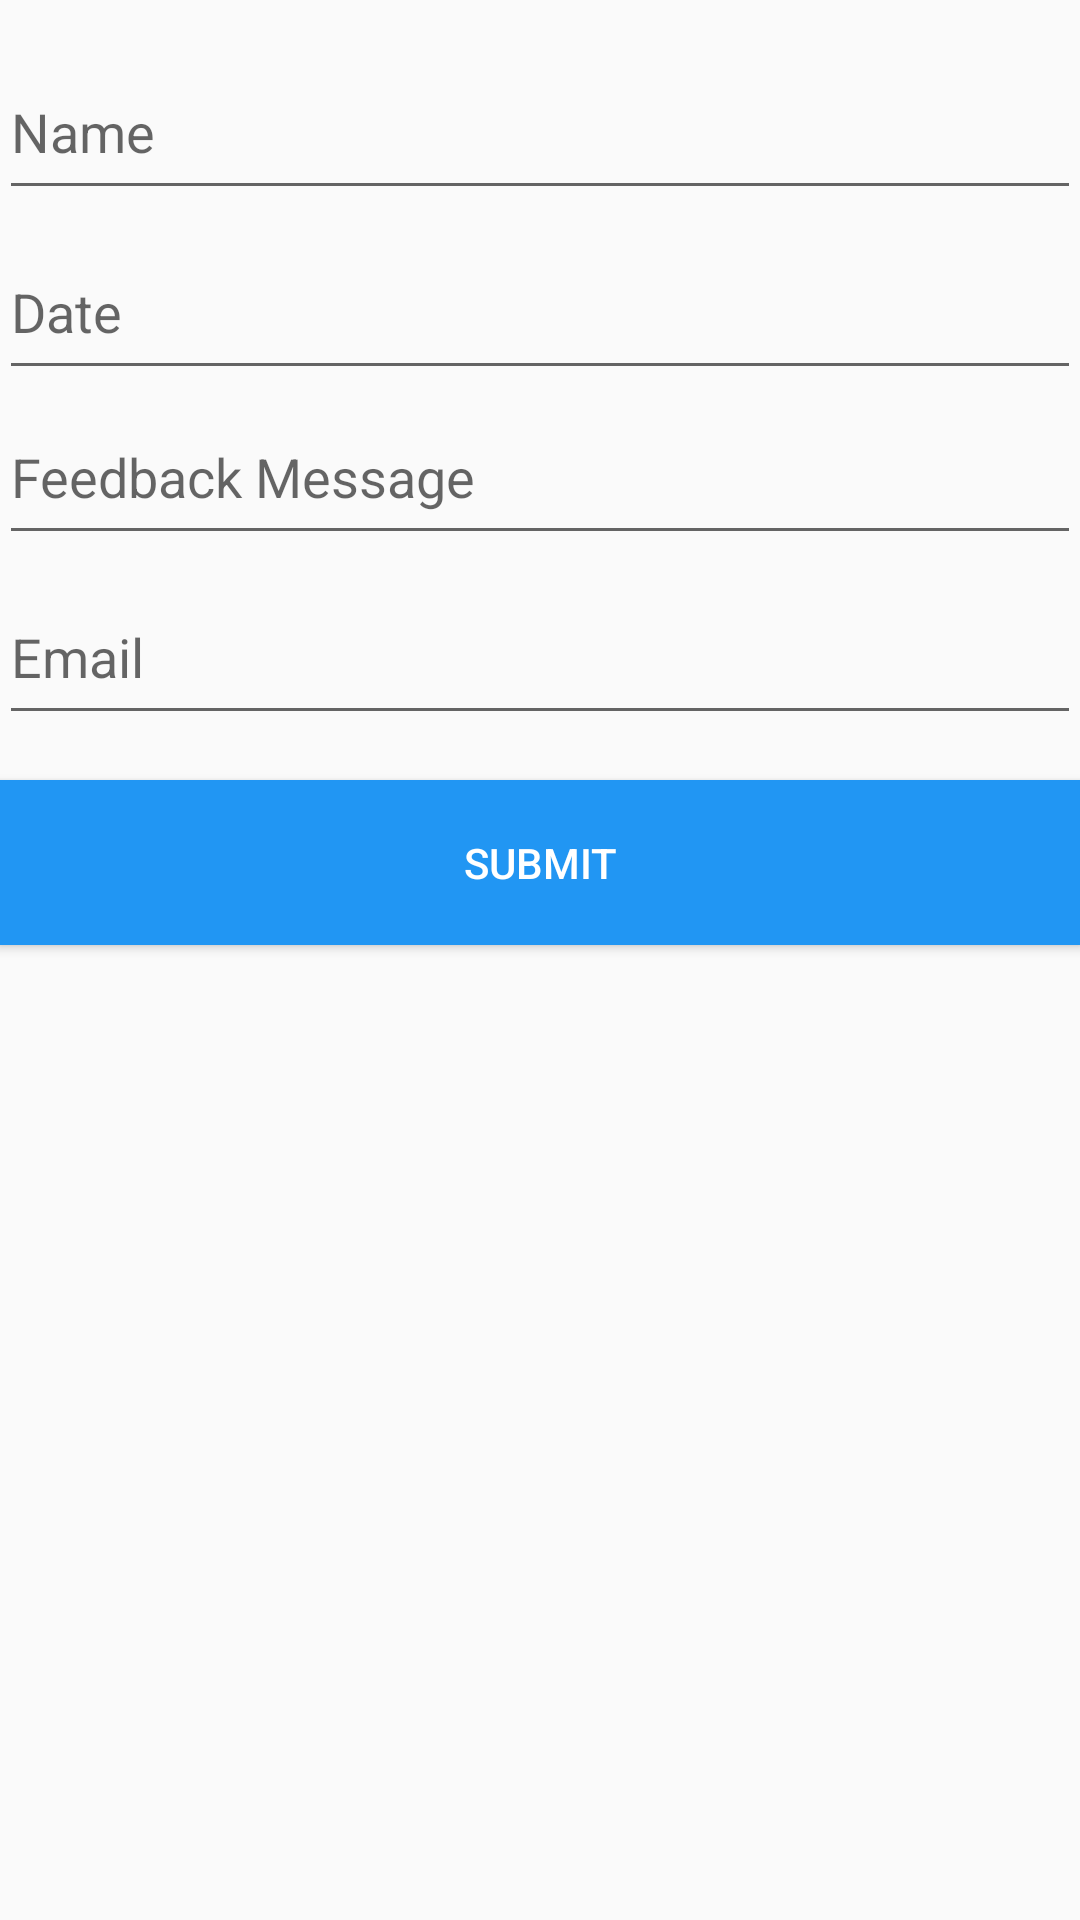

Produce the Android XML layout that renders to this screen, including the resource entries it uses.
<!-- AndroidManifest.xml: application theme AppTheme -->
<!-- res/layout/activity_feedback.xml -->
<?xml version="1.0" encoding="utf-8"?>
<RelativeLayout xmlns:android="http://schemas.android.com/apk/res/android"
    xmlns:tools="http://schemas.android.com/tools"
    android:id="@+id/activity_feedback"
    android:layout_width="match_parent"
    android:layout_height="match_parent"
    android:paddingBottom="@dimen/activity_vertical_margin"
    android:paddingLeft="@dimen/activity_horizontal_margin"
    android:paddingRight="@dimen/activity_horizontal_margin"
    android:paddingTop="@dimen/activity_vertical_margin"
    tools:context="com.khushi.win10.cottagebooking.FeedbackActivity">

    <EditText
        android:layout_width="match_parent"
        android:layout_height="55dp"
        android:hint="Name"
        android:id="@+id/feedback_et_name"
        android:layout_marginTop="15dp"/>
    <EditText
        android:layout_width="match_parent"
        android:layout_height="55dp"
        android:layout_marginTop="75dp"
        android:hint="Date"
        android:inputType="date"
        android:id="@+id/feedback_et_date"
        />
    <EditText
        android:layout_width="match_parent"
        android:layout_height="55dp"
        android:layout_marginTop="130dp"
        android:id="@+id/feedback_et_message"
        android:hint="Feedback Message"/>
    <EditText
        android:layout_width="match_parent"
        android:layout_height="55dp"
        android:hint="Email"
        android:inputType="textEmailAddress"
        android:id="@+id/feedback_et_email"
        android:layout_marginTop="190dp"
        />
    <Button
        android:layout_width="match_parent"
        android:layout_height="55dp"
        android:text="Submit"
        android:textColor="@android:color/white"
        android:layout_marginTop="260dp"
        android:background="@color/colorPrimary"/>
</RelativeLayout>
<!-- resources referenced by this layout -->
<resources>
  <color name="colorPrimary">#2196F3</color>
  <style name="AppTheme" parent="Theme.AppCompat.Light.DarkActionBar">
          
          <item name="colorPrimary">@color/colorPrimary</item>
          <item name="colorPrimaryDark">@color/colorPrimaryDark</item>
          <item name="colorAccent">@color/colorAccent</item>
      </style>
  <color name="colorPrimaryDark">#1976D2</color>
  <color name="colorAccent">#2196F3</color>
</resources>
